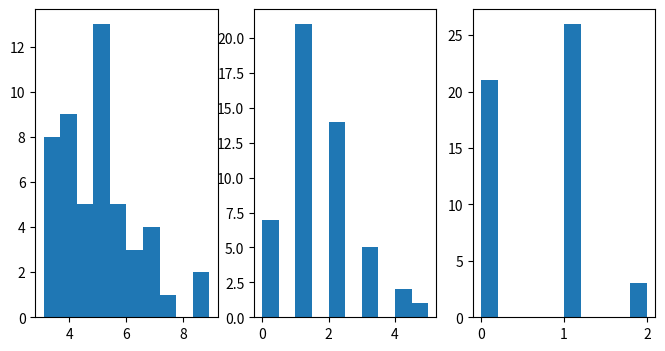

Source code (Python):
#| fig-cap: "Py: Histograms of simulated variables"
#Python
import numpy as np
import pandas as pd
from scipy.stats import binom, gamma, norm, poisson
from scipy import stats
import matplotlib.pyplot as plt

rng = np.random.default_rng(2137)
fig, ax = plt.subplots(1, 3, figsize=(8,4))

ax1 = plt.subplot(131)
r = gamma.rvs(2, 3, size=50, random_state=rng)
ax1.hist(r);

ax1 = plt.subplot(132)
r = poisson.rvs(1.3, size=50, random_state=rng)
ax1.hist(r);

ax1 = plt.subplot(133)
r = binom.rvs(2, 0.3, size=50, random_state=rng)
ax1.hist(r);

from scipy.stats import uniform

X = uniform.rvs(0,1, size=50000, random_state=rng)
hX = np.exp(2*X)
hX.mean()

rng = np.random.default_rng(2137)
output_vec = np.zeros(100)
n = 20
lambda_ = 0.5
for i in range(100):
    X = poisson.rvs(0.5, size=n, random_state=rng)
    Xbar = X.mean()
    s = X.std()
    t = norm.ppf(0.975)
    CI = [Xbar - t*s/np.sqrt(n), Xbar + t*s/np.sqrt(n)]
    if CI[0] < lambda_ and CI[1] > lambda_:
        output_vec[i] = 1
output_vec.mean()

rng = np.random.default_rng(2137)
def generate_one_test(n=100):
    X = norm.rvs(0, 1, size=n, random_state=rng)
    Y = norm.rvs(0, 1, size=n, random_state=rng)
    t_test = stats.ttest_ind(X, Y, equal_var=True)
    if t_test.pvalue < 0.10:
        return 1
    else:
        return 0
output_vec = np.array([generate_one_test() for j in range(2000)])
output_vec.mean()

n = 10000
X = gamma.rvs(100, scale=100, size=n, random_state=rng)
hX = np.where(X >= 11000, 11000, np.floor(X) + (11000 - np.floor(X)) * (-0.25))

# 90% CI for the mean
Xbar = hX.mean()
s = hX.std()
t = norm.ppf(0.95)
CI = [Xbar - t*s/np.sqrt(n), Xbar + t*s/np.sqrt(n)]
print(f"The 90% CI for the mean is ({CI[0]: .3f}, {CI[1]: .3f}).")